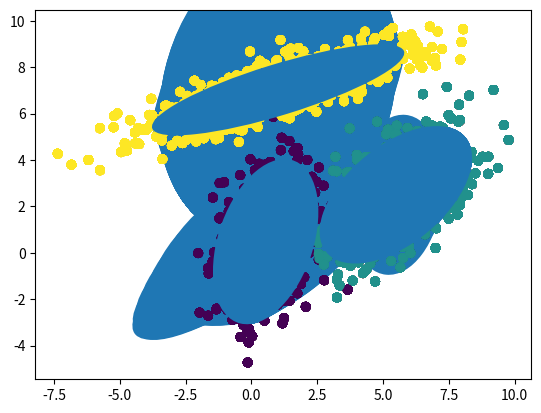

Reproduce this figure in Python.
import numpy as np
from scipy.stats import multivariate_normal
import matplotlib.pyplot as plt
from matplotlib.patches import Ellipse


# [redacted]
def plot_cov_ellipse(cov, pos, nstd=2, ax=None, **kwargs):
    """
    Plots an `nstd` sigma error ellipse based on the specified covariance
    matrix (`cov`). Additional keyword arguments are passed on to the
    ellipse patch artist.
    Parameters
    ----------
        cov : The 2x2 covariance matrix to base the ellipse on
        pos : The location of the center of the ellipse. Expects a 2-element
            sequence of [x0, y0].
        nstd : The radius of the ellipse in numbers of standard deviations.
            Defaults to 2 standard deviations.
        ax : The axis that the ellipse will be plotted on. Defaults to the
            current axis.
        Additional keyword arguments are pass on to the ellipse patch.
    Returns
    -------
        A matplotlib ellipse artist
    """

    def eigsorted(cov):
        vals, vecs = np.linalg.eigh(cov)
        order = vals.argsort()[::-1]
        return vals[order], vecs[:, order]

    if ax is None:
        ax = plt.gca()

    vals, vecs = eigsorted(cov)
    theta = np.degrees(np.arctan2(*vecs[:, 0][::-1]))

    # Width and height are "full" widths, not radius
    width, height = 2 * nstd * np.sqrt(vals)
    ellip = Ellipse(xy=pos, width=width, height=height, angle=theta, **kwargs)

    ax.add_artist(ellip)
    return ellip


def plot(data, mu, covariance, class_label):
    plt.scatter(data[:, 0], data[:, 1], c=class_label)
    n_components = len(mu)
    for j in range(n_components):
        plot_cov_ellipse(covariance[j], mu[j])
    plt.show()


class GaussianMixtureModel:

    def __init__(self, n_components, maxIter=1e4, eps=1e-9):
        self.n_components = n_components
        self.class_prior = np.ones(n_components) * 1 / n_components
        self.mu = None
        self.covariance = None
        self.W = None
        self.pdfs = None
        self.eps = eps
        self.maxIter = maxIter

    def __initParameters(self, X):
        '''
        初始化模型参数mu,sigma,class_prior
        :param X:
        :return:
        '''
        m, n = X.shape
        self.W = np.random.random((m, self.n_components))
        self.mu = np.random.random((self.n_components, n))
        minCol = np.min(X, axis=0)
        maxCol = np.max(X, axis=0)
        self.mu = minCol + self.mu * (maxCol - minCol)
        self.covariance = np.zeros((self.n_components, n, n))
        dist = np.tile(np.sum(X * X, axis=1).reshape((m, 1)), (1, self.n_components)) + np.tile(
            np.sum(self.mu * self.mu, axis=1).T,
            (m, 1)) - 2 * np.dot(X, self.mu.T)
        self.pdfs = np.zeros((m, self.n_components))
        labels = np.argmin(dist, axis=1)
        for i in range(self.n_components):
            clusterX = X[labels == i, :]
            self.class_prior[i] = clusterX.shape[0] / m
            self.covariance[i, :, :] = np.cov(clusterX.T)

    def train(self, X):
        '''
        EM算法得到模型参数，迭代停止条件为：1迭代轮数达到上限   2似然函数的变化极其微小，小于某个阈值
        :param X:
        :return:
        '''
        self.__initParameters(X)
        num = 0
        preLogLikelihood = self.__logLikelihood(X)
        while num < self.maxIter:
            self.__expectation(X)
            self.__maximize(X)
            plot(X, self.mu, self.covariance,y)
            num += 1
            logLikelihood = self.__logLikelihood(X)
            if abs(logLikelihood - preLogLikelihood) < self.eps:
                break
            preLogLikelihood = logLikelihood

    # 根据当前的各个组分先验概率、均值向量和协方差矩阵计算对数似然函数值
    def __logLikelihood(self, X):
        for j in range(self.n_components):
            a = multivariate_normal.pdf(X, self.mu[j], self.covariance[j])
            print(a)
            self.pdfs[:, j] = self.class_prior[j] * multivariate_normal.pdf(X, self.mu[j], self.covariance[j])
        return np.mean(np.log(np.sum(self.pdfs, axis=1)))

    # EM算法的E步，计算样本x_i来自第k个高斯分布的概率
    def __expectation(self, X):
        '''
        对于样本x_i来自第k个高斯分布的概率
        :return:
        '''
        for j in range(self.n_components):
            self.pdfs[:, j] = self.class_prior[j] * multivariate_normal.pdf(X, self.mu[j], self.covariance[j])
            self.W = self.pdfs / np.sum(self.pdfs, axis=1).reshape(-1, 1)

    def __maximize(self, X):
        '''
        N_k表示所有数据点属于第k类的概率之和
        更新类别先验，类的期望中心和协方差
        :return:
        '''
        m, n = X.shape
        self.class_prior = np.sum(self.W, axis=0) / np.sum(self.W)
        for j in range(self.n_components):
            self.mu[j] = np.average(X, axis=0, weights=self.W[:, j])
            cov = 0
            for i in range(m):
                tmp = (X[i, :] - self.mu[j, :]).reshape(-1, 1)
                cov += self.W[i, j] * np.dot(tmp, tmp.T)
            self.covariance[j, :, :] = cov / np.sum(self.W[:, j])


# 用三个不同的高斯分布生成三个聚类作为GMM算法的数据
num1, mu1, covar1 = 400, [0.5, 0.5], np.array([[1, 0.5], [0.5, 3]])
X1 = np.random.multivariate_normal(mu1, covar1, num1)
# 第二簇的数据
num2, mu2, covar2 = 600, [5.5, 2.5], np.array([[2, 1], [1, 2]])
X2 = np.random.multivariate_normal(mu2, covar2, num2)
# 第三簇的数据
num3, mu3, covar3 = 1000, [1, 7], np.array([[6, 2], [2, 1]])
X3 = np.random.multivariate_normal(mu3, covar3, num3)
# 合并在一起
Mydata = np.vstack((X1, X2, X3))
# 计算聚类结果的对数似然函数值
y = np.hstack((np.zeros(len(X1)), np.ones(len(X2)), 2 * np.ones(len(X3))))
print(len(y))
myGMM = GaussianMixtureModel(3)

myGMM.train(Mydata)